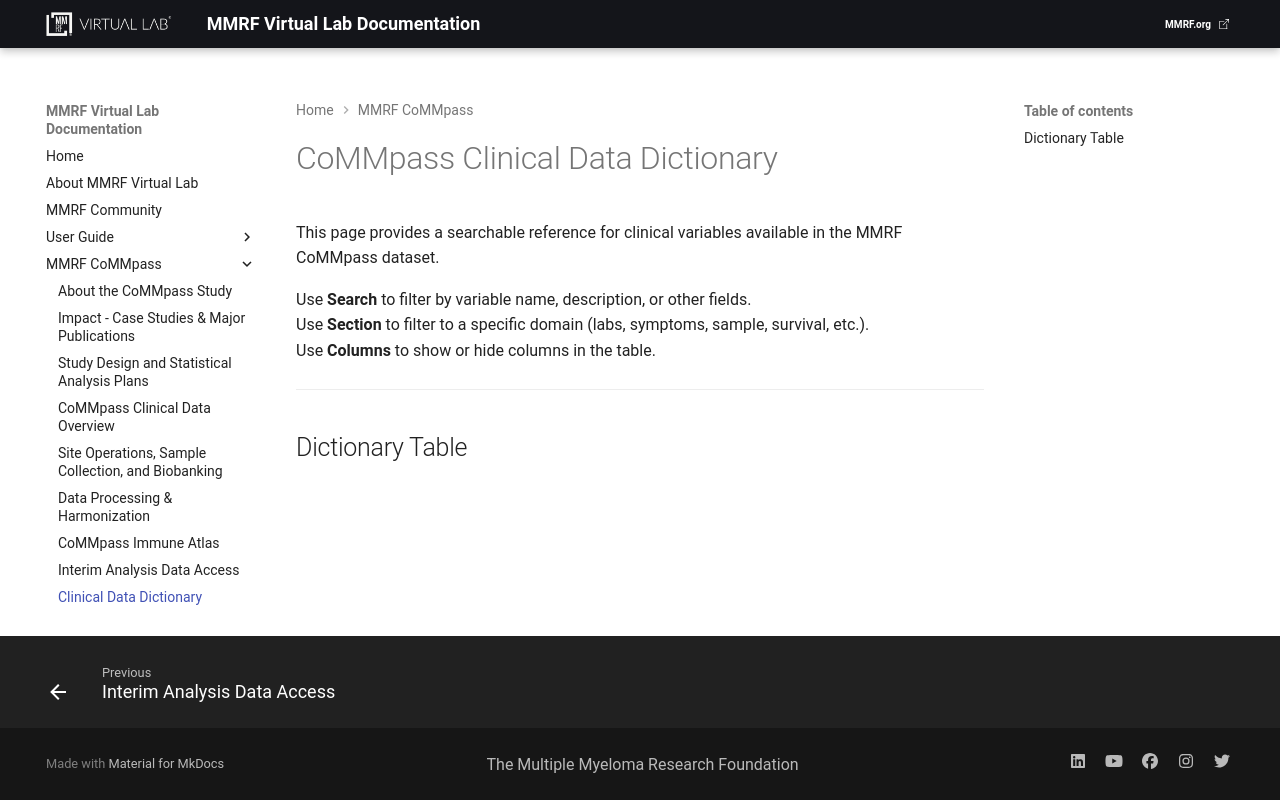

repository: theMMRF/docs-vlab · page: mmrf-resources/mmrf-commpass/data-dictionaries/commpass-data-dictionary-v25/index.html · generator: mkdocs

# CoMMpass Clinical Data Dictionary

This page provides a searchable reference for clinical variables available in the MMRF CoMMpass dataset.

Use **Search** to filter by variable name, description, or other fields.  
Use **Section** to filter to a specific domain (labs, symptoms, sample, survival, etc.).  
Use **Columns** to show or hide columns in the table.

---

## Dictionary Table

<div class="commpass-dictionary-wrapper">
  <table id="commpass-datatable" class="display" style="width:100%"></table>
</div>
